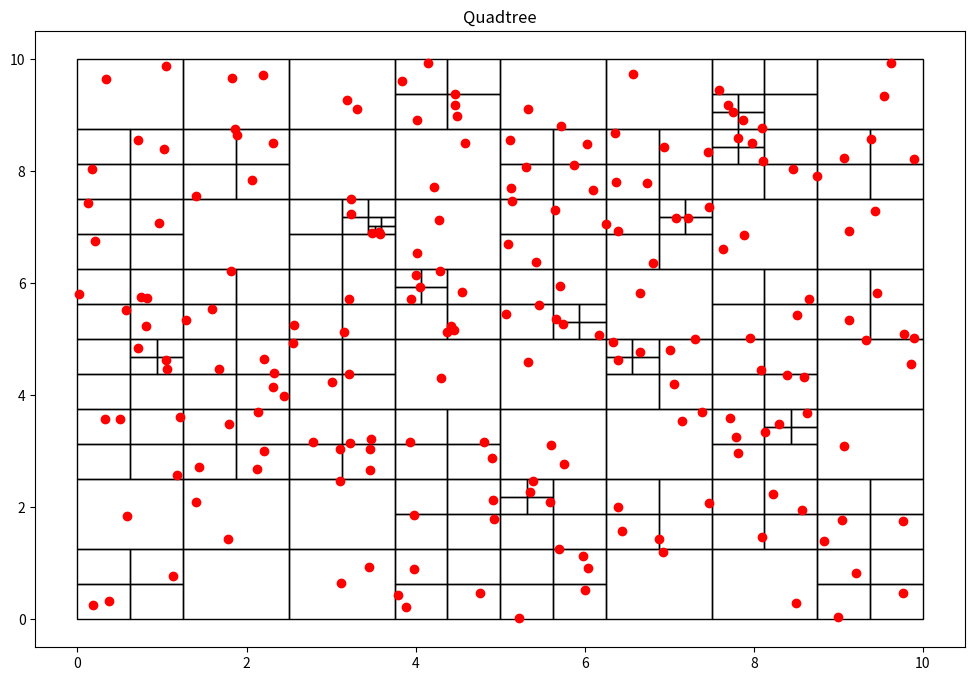

Write Python code to recreate this figure.
import random
import matplotlib.pyplot as plt  # biblioteca para graficar
import matplotlib.patches as patches

class Particula():
    def __init__(self, x:float, y:float):
        self.x = x
        self.y = y

class Nodo():
    def __init__(self, x0:float, y0:float, w:float, h:float, particulas):
        self.x0 = x0
        self.y0 = y0
        self.ancho = w
        self.alto = h
        self.particulas = particulas
        self.hijos = []

    def get_ancho(self):
        return self.ancho

    def get_alto(self):
        return self.alto

    def get_particulas(self):
        return self.particulas

def subdivision_recursiva(nodo:Nodo, k:int):
    if len(nodo.particulas)<=k:
        return

    w_ = float(0.5*nodo.ancho)
    h_ = float(0.5*nodo.alto)

    p = cuantas_contiene(nodo.x0, nodo.y0, w_, h_, nodo.particulas)
    nodo.x1 = Nodo(nodo.x0, nodo.y0, w_, h_, p)
    subdivision_recursiva(nodo.x1, k)

    p = cuantas_contiene(nodo.x0, nodo.y0+h_, w_, h_, nodo.particulas)
    nodo.x2 = Nodo(nodo.x0, nodo.y0+h_, w_, h_, p)
    subdivision_recursiva(nodo.x2, k)

    p = cuantas_contiene(nodo.x0+w_, nodo.y0, w_, h_, nodo.particulas)
    nodo.x3 = Nodo(nodo.x0+w_, nodo.y0, w_, h_, p)
    subdivision_recursiva(nodo.x3, k)

    p = cuantas_contiene(nodo.x0+w_, nodo.y0+h_, w_, h_, nodo.particulas)
    nodo.x4 = Nodo(nodo.x0+w_, nodo.y0+h_, w_, h_, p)
    subdivision_recursiva(nodo.x4, k)

    nodo.hijos = [nodo.x1, nodo.x2, nodo.x3, nodo.x4]

def cuantas_contiene(x:float, y:float, w:float, h:float, particulas):
    pts = []
    for particula in particulas:
        if particula.x >= x and particula.x <= x+w and particula.y>=y and particula.y<=y+h:
            pts.append(particula)
    return pts

def encontrar_hijos(nodo):
    if not nodo.hijos:
        return [nodo]
    else:
        hijos = []
        for hijo in nodo.hijos:
            hijos += (encontrar_hijos(hijo))
    return hijos

class QTree():
    def __init__(self, k:int, n:int):
        self.umbral = k
        self.particulas = [Particula(random.uniform(0, 10), random.uniform(0, 10)) for x in range(n)]
        self.root = Nodo(0, 0, 10, 10, self.particulas)

    def add_particula(self, x:float, y:float):
        self.particulas.append(Particula(x, y))

    def get_particulas(self):
        return self.particulas

    def subdividir(self):
        subdivision_recursiva(self.root, self.umbral)

    def visualizacion(self):
        fig = plt.figure(figsize=(12, 8))
        plt.title("Quadtree")
        c = encontrar_hijos(self.root)
        print("Numero de segmentos: %d" %len(c))
        areas = set()
        for el in c:
            areas.add(el.ancho*el.ancho)
        print("Minima area por segmento: %.3f units" %min(areas))
        for n in c:
            plt.gcf().gca().add_patch(patches.Rectangle((n.x0, n.y0), n.ancho, n.alto, fill=False))
        x = [particula.x for particula in self.particulas]
        y = [particula.y for particula in self.particulas]
        plt.plot(x, y, 'ro')  # muestra las particulas como puntos rojos
        plt.show()
        return

qtree = QTree(2,200)
qtree.subdividir()
qtree.visualizacion()
